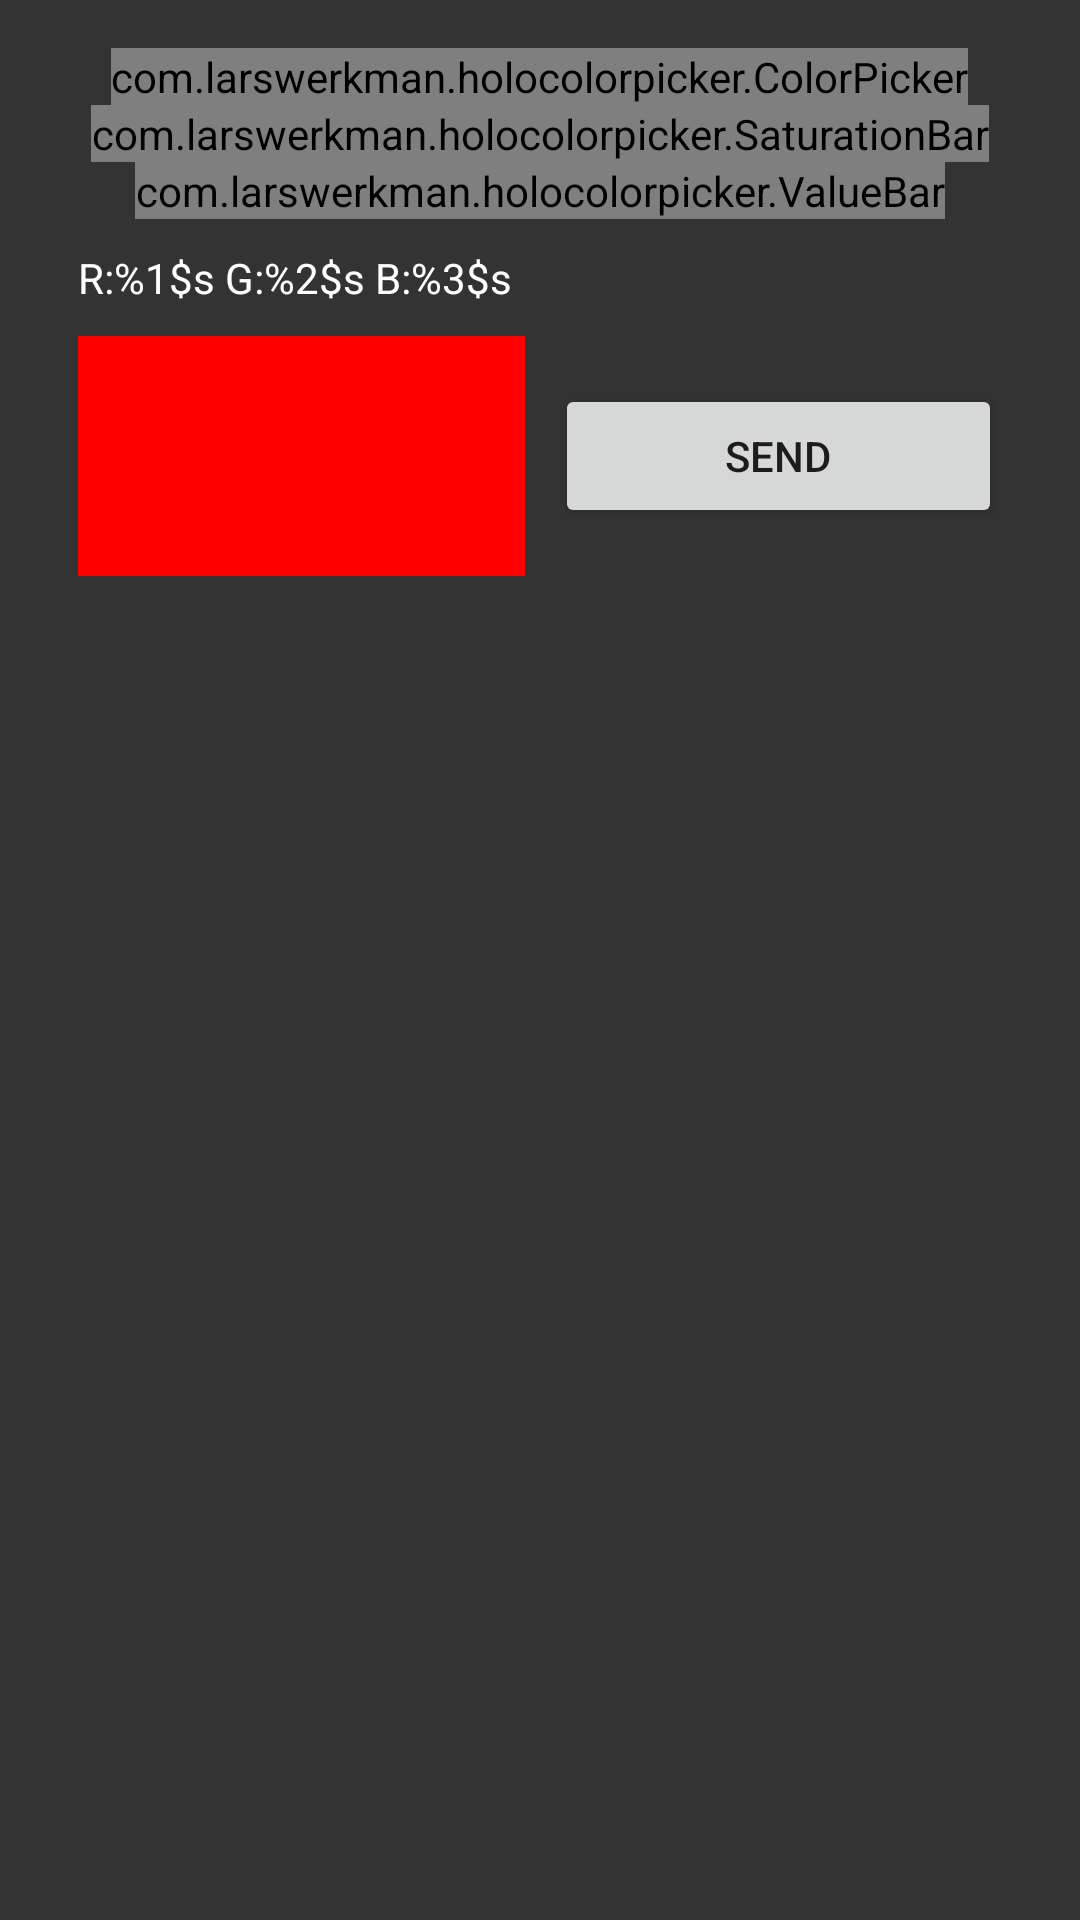

This screen was rendered from an Android layout file. Write that file and the resources it references.
<!-- AndroidManifest.xml: application theme AppTheme -->
<!-- res/layout/activity_color_picker.xml -->
<ScrollView xmlns:android="http://schemas.android.com/apk/res/android"
            xmlns:tools="http://schemas.android.com/tools"
            android:layout_width="match_parent"
            android:layout_height="match_parent"
            android:background="@drawable/default_background"
            android:paddingBottom="@dimen/activity_vertical_margin"
            android:paddingLeft="@dimen/activity_horizontal_margin"
            android:paddingRight="@dimen/activity_horizontal_margin"
            android:paddingTop="@dimen/activity_vertical_margin"
            tools:context="com.example.bluefruit.le.connect.app.ColorPickerActivity">


    <LinearLayout
        android:layout_width="match_parent"
        android:layout_height="match_parent"
        android:orientation="vertical"
        >

        
        <com.larswerkman.holocolorpicker.ColorPicker
            android:id="@+id/colorPicker"
            android:layout_width="wrap_content"
            android:layout_height="wrap_content"
            android:layout_gravity="center_horizontal"/>

        <com.larswerkman.holocolorpicker.SaturationBar
            android:id="@+id/saturationbar"
            android:layout_width="wrap_content"
            android:layout_height="wrap_content"
            android:layout_gravity="center_horizontal"/>

        <com.larswerkman.holocolorpicker.ValueBar
            android:id="@+id/valuebar"
            android:layout_width="wrap_content"
            android:layout_height="wrap_content"
            android:layout_gravity="center_horizontal"/>

        <LinearLayout
            android:layout_width="match_parent"
            android:layout_height="wrap_content"
            android:layout_margin="10dp"
            android:orientation="vertical">

            <TextView
                android:id="@+id/rgbTextView"
                android:layout_width="match_parent"
                android:layout_height="wrap_content"
                android:layout_marginBottom="10dp"
                android:text="@string/colorpicker_rgbformat"
                android:textColor="#ffffff"/>


            <LinearLayout
                android:layout_width="match_parent"
                android:layout_height="wrap_content"
                android:orientation="horizontal">


                <LinearLayout
                    android:layout_width="0dp"
                    android:layout_height="wrap_content"
                    android:layout_weight="1"
                    android:orientation="vertical">

                    <View
                        android:id="@+id/rgbColorView"
                        android:layout_width="match_parent"
                        android:layout_height="80dp"
                        android:background="#ff0000"
                        />
                </LinearLayout>

                <Button
                    android:layout_width="0dp"
                    android:layout_height="wrap_content"
                    android:layout_gravity="center_vertical"
                    android:layout_marginLeft="10dp"
                    android:layout_weight="1"
                    android:onClick="onClickSend"
                    android:text="@string/colorpicker_send"/>
            </LinearLayout>
        </LinearLayout>
    </LinearLayout>
</ScrollView>
<!-- resources referenced by this layout -->
<resources>
  <dimen name="activity_horizontal_margin">16dp</dimen>
  <dimen name="activity_vertical_margin">16dp</dimen>
  <string name="colorpicker_rgbformat">R:%1$s G:%2$s B:%3$s</string>
  <string name="colorpicker_send">Send</string>
  <style name="AppTheme" parent="Theme.AppCompat.Light.DarkActionBar">
          
  
      </style>
</resources>
